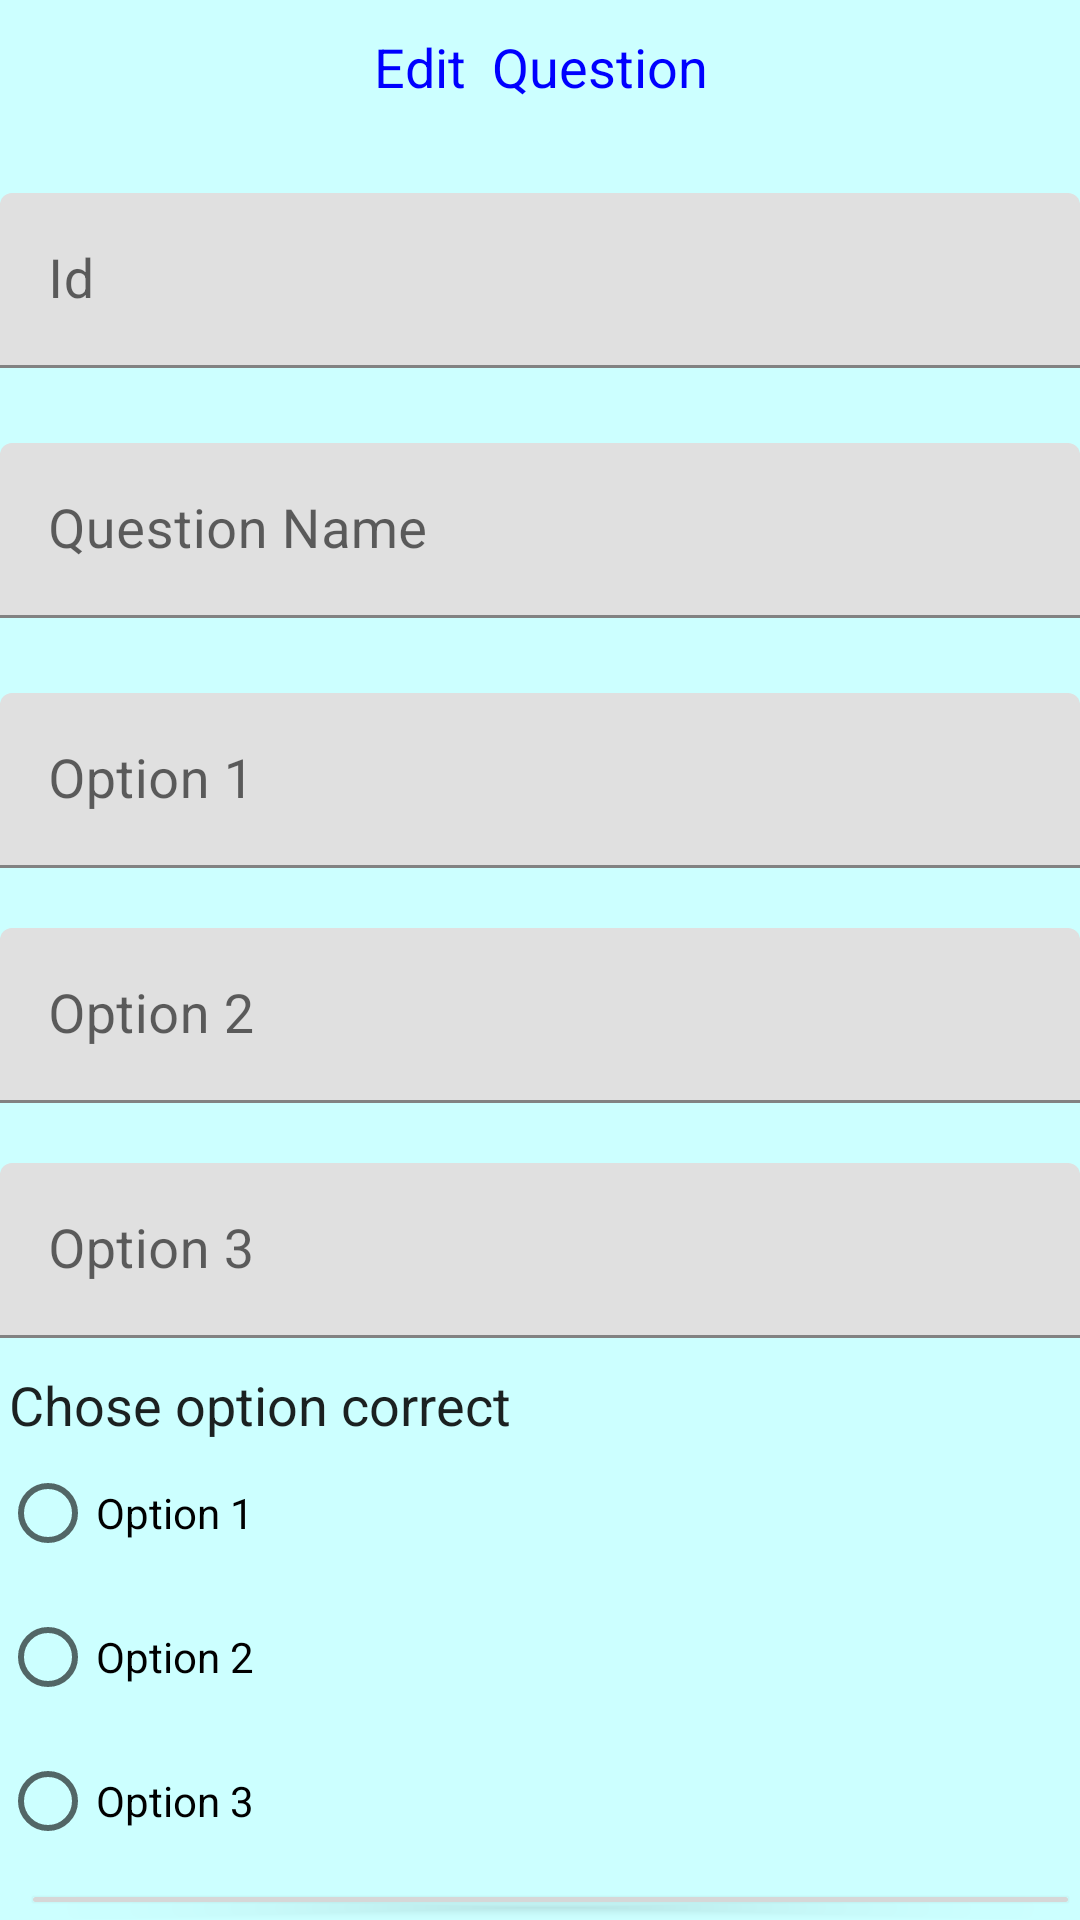

The Android layout XML behind this screen, and the referenced resources:
<!-- AndroidManifest.xml: application theme Theme.MyQuizzApplication -->
<!-- res/layout/edit_question.xml -->
<?xml version="1.0" encoding="utf-8"?>
<RelativeLayout
    xmlns:android="http://schemas.android.com/apk/res/android"
    xmlns:tools="http://schemas.android.com/tools"
    xmlns:app="http://schemas.android.com/apk/res-auto"
    android:layout_width="match_parent"
    android:layout_height="match_parent"
    android:background="#CCFFFF"
    tools:context=".Display.ui.EditQuestion">

    <TextView
        android:id="@+id/txt_title"
        style="@style/LabelStyle"
        android:textAlignment="center"
        android:layout_below="@id/txt_title"
        android:layout_marginTop="0dp"
        android:text="Edit  Question "
        android:layout_width="match_parent"
        android:layout_height="wrap_content"/>
    <com.google.android.material.textfield.TextInputLayout
        android:id="@+id/layout_Id"
        android:layout_width="match_parent"
        android:layout_height="wrap_content"
        android:layout_marginTop="10dp"
        android:layout_below="@id/txt_title">

        <EditText
            android:id="@+id/edt_idedit"
            style="@style/TextStyle"
            android:layout_marginTop="10dp"
            android:layout_below="@id/txt_title"
            android:hint="Id" />
    </com.google.android.material.textfield.TextInputLayout>

    <com.google.android.material.textfield.TextInputLayout
        android:id="@+id/layout_questionnameedit"
        android:layout_width="match_parent"
        android:layout_height="wrap_content"
        android:layout_marginTop="10dp"
        android:layout_below="@id/layout_Id">

        <EditText
            android:id="@+id/edt_questionnameedit"
            style="@style/TextStyle"
            android:layout_marginTop="15dp"
            android:layout_below="@id/txt_title"
            android:hint="Question Name" />
    </com.google.android.material.textfield.TextInputLayout>
    <com.google.android.material.textfield.TextInputLayout
        android:id="@+id/layout_choice1edit"
        android:layout_width="match_parent"
        android:layout_height="wrap_content"
        android:layout_marginTop="10dp"
        android:layout_below="@id/layout_questionnameedit">
        <EditText
            android:id="@+id/edt_choice1edit"
            android:hint="Option 1"
            style="@style/TextStyle"
            android:layout_height="wrap_content"
            android:layout_width="match_parent"
            android:layout_marginTop="15dp" />
    </com.google.android.material.textfield.TextInputLayout>

    <com.google.android.material.textfield.TextInputLayout
        android:id="@+id/layout_choice2edit"
        android:layout_width="match_parent"
        android:layout_height="wrap_content"
        android:layout_marginTop="10dp"
        android:layout_below="@id/layout_choice1edit">
        <EditText
            android:id="@+id/edt_choice2edit"
            android:hint="Option 2"
            style="@style/TextStyle"
            android:layout_height="wrap_content"
            android:layout_width="match_parent"
            android:layout_marginTop="10dp" />
    </com.google.android.material.textfield.TextInputLayout>
    <com.google.android.material.textfield.TextInputLayout
        android:id="@+id/layout_choice3edit"
        android:layout_width="match_parent"
        android:layout_height="wrap_content"
        android:layout_marginTop="10dp"
        android:layout_below="@id/layout_choice2edit">
        <EditText
            android:id="@+id/edt_choice3"
            android:hint="Option 3"
            style="@style/TextStyle"
            android:layout_height="wrap_content"
            android:layout_width="match_parent"
            android:layout_marginTop="10dp" />
    </com.google.android.material.textfield.TextInputLayout>

    <TextView
        android:id="@+id/txt_optionedit"
        style="@style/TextStyle"
        android:text="Chose option correct"
        android:layout_marginTop="10dp"
        android:layout_below="@id/layout_choice3edit"/>
    <RadioGroup
        android:id="@+id/rdp_Choiceedit"
        android:layout_centerVertical="true"
        android:layout_width="wrap_content"
        android:layout_height="wrap_content"
        android:layout_below="@id/txt_optionedit">

        <RadioButton
            android:id="@+id/rdb_choice1edit"
            android:layout_width="wrap_content"
            android:layout_height="wrap_content"
            android:text="Option 1"/>

        <RadioButton
            android:id="@+id/rdb_choice2edit"
            android:layout_width="wrap_content"
            android:layout_height="wrap_content"
            android:text="Option 2"/>

        <RadioButton
            android:id="@+id/rdb_choice3edit"
            android:layout_width="wrap_content"
            android:layout_height="wrap_content"
            android:text="Option 3"/>
    </RadioGroup>


    <Button
        android:id="@+id/btn_confirm"
        style="@style/ButtonStyle"
        android:layout_width="match_parent"
        android:layout_height="wrap_content"
        android:text="Add Confirm"
        android:onClick="Confirm"
        android:layout_marginTop="2dp"
        android:layout_below="@id/rdp_Choiceedit"/>



    <Button
        android:id="@+id/btn_show"
        style="@style/ButtonStyle"
        android:layout_width="match_parent"
        android:layout_height="wrap_content"
        android:text="Show Question"
        android:onClick="Confirm"
        android:layout_marginTop="2dp"
        android:layout_below="@id/btn_confirm"/>


    <Button
        android:id="@+id/btn_returnMenuedit"
        android:layout_width="match_parent"
        android:layout_height="wrap_content"
        style="@style/ButtonStyle"
        android:onClick="editQuestion"
        android:layout_marginBottom="5dp"
        android:text="Return Menu"
        android:layout_below="@id/btn_show"/>


</RelativeLayout>
<!-- resources referenced by this layout -->
<resources>
  <style name="ButtonStyle" parent="@android:style/TextAppearance.Small">
          <item name="android:layout_width">wrap_content</item>
          <item name="android:layout_height">wrap_content</item>
          <item name="android:textStyle">bold</item>
          <item name="android:textColor">#FFFFFF</item>
          <item name="android:layout_marginLeft">7dp</item>
      </style>
  <style name="LabelStyle" parent="@android:style/TextAppearance.Medium">
          <item name="android:layout_width">wrap_content</item>
          <item name="android:layout_height">wrap_content</item>
          <item name="android:paddingLeft">5dp</item>
          <item name="android:paddingTop">10dp</item>
          <item name="android:paddingBottom">10dp</item>
          <item name="android:textColor">#0000FF</item>
      </style>
  <style name="TextStyle" parent="@android:style/TextAppearance.Medium">
          <item name="android:layout_width">match_parent</item>
          <item name="android:layout_height">wrap_content</item>
          <item name="android:paddingLeft">3dp</item>
      </style>
  <style name="Theme.MyQuizzApplication" parent="Theme.MaterialComponents.DayNight.NoActionBar">
          
          <item name="colorPrimary">#E4B787</item>
          <item name="colorPrimaryVariant">#D1DF41</item>
          <item name="colorOnPrimary">@color/white</item>
          
          <item name="colorSecondary">@color/teal_200</item>
          <item name="colorSecondaryVariant">@color/teal_700</item>
          <item name="colorOnSecondary">@color/black</item>
          
          <item name="android:statusBarColor">?attr/colorPrimaryVariant</item>
          
  
  
      </style>
  <color name="white">#FFFFFFFF</color>
  <color name="teal_200">#FF03DAC5</color>
  <color name="teal_700">#FF018786</color>
  <color name="black">#FF000000</color>
</resources>
